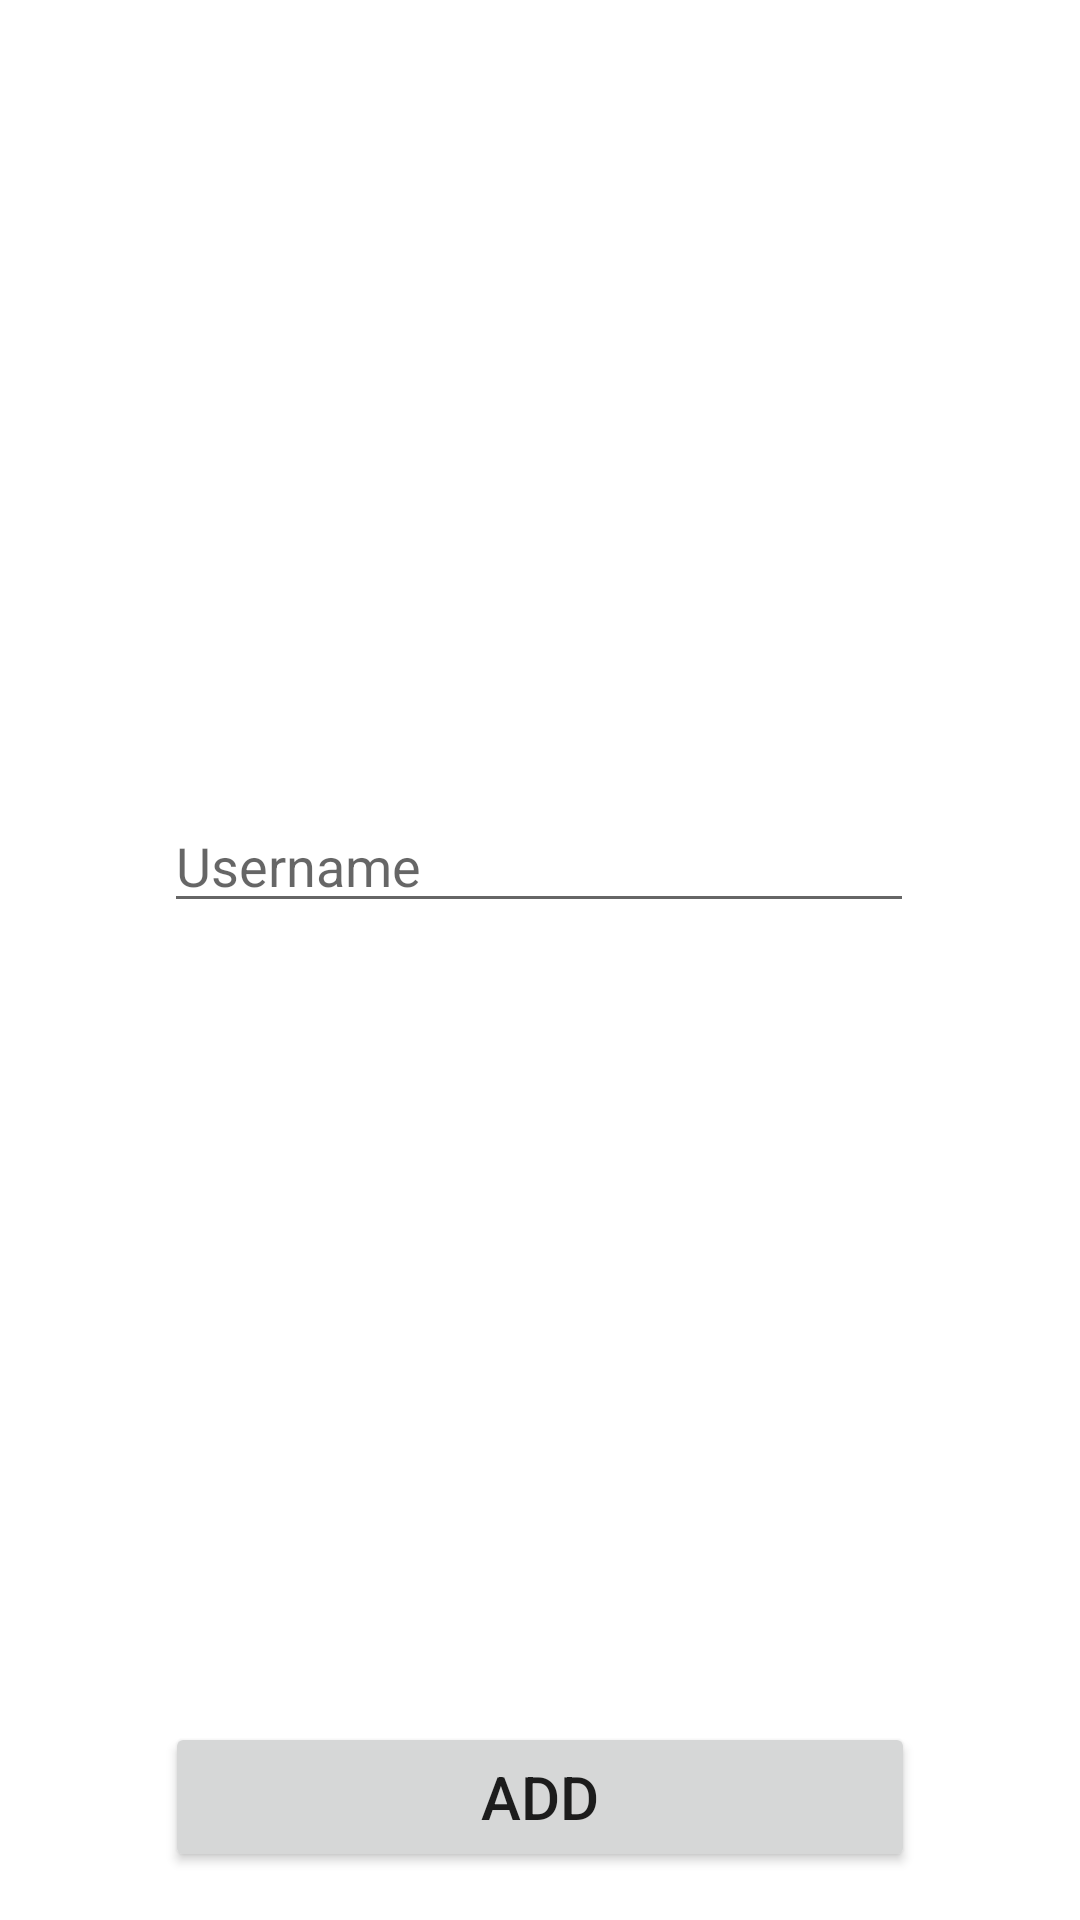

Produce the Android XML layout that renders to this screen, including the resource entries it uses.
<!-- AndroidManifest.xml: application theme Theme.Projekt1 -->
<!-- res/layout/add_user_dialog.xml -->
<?xml version="1.0" encoding="utf-8"?>
<androidx.constraintlayout.widget.ConstraintLayout xmlns:android="http://schemas.android.com/apk/res/android"
    xmlns:app="http://schemas.android.com/apk/res-auto"
    xmlns:tools="http://schemas.android.com/tools"
    android:layout_width="match_parent"
    android:layout_height="match_parent">

    <EditText
        android:id="@+id/editTextAddUser"
        android:layout_width="250dp"
        android:layout_height="wrap_content"
        android:layout_marginTop="24dp"
        android:layout_marginBottom="24dp"
        android:ems="10"
        android:hint="Username"
        android:inputType="textPersonName"
        app:layout_constraintBottom_toTopOf="@+id/addUserButton"
        app:layout_constraintEnd_toEndOf="parent"
        app:layout_constraintHorizontal_bias="0.497"
        app:layout_constraintStart_toStartOf="parent"
        app:layout_constraintTop_toTopOf="parent" />

    <Button
        android:id="@+id/addUserButton"
        android:layout_width="250dp"
        android:layout_height="50dp"
        android:layout_marginBottom="16dp"
        android:text="@string/add"
        android:textSize="20sp"
        app:layout_constraintBottom_toBottomOf="parent"
        app:layout_constraintEnd_toEndOf="parent"
        app:layout_constraintStart_toStartOf="parent" />

</androidx.constraintlayout.widget.ConstraintLayout>
<!-- resources referenced by this layout -->
<resources>
  <string name="add">Add</string>
  <style name="Theme.Projekt1" parent="Theme.MaterialComponents.DayNight.DarkActionBar">
          
          <item name="colorPrimary">@color/thm_grün</item> 
          <item name="colorPrimaryVariant">@color/purple_700</item>
          <item name="colorOnPrimary">@color/white</item>
          
          <item name="colorSecondary">@color/teal_200</item>
          <item name="colorSecondaryVariant">@color/teal_700</item>
          <item name="colorOnSecondary">@color/black</item>
          
          <item name="android:statusBarColor" tools:targetApi="l">?attr/colorPrimaryVariant</item>
          
      </style>
  <color name="purple_700">#FF3700B3</color>
  <color name="white">#FFFFFFFF</color>
  <color name="teal_200">#FF03DAC5</color>
  <color name="teal_700">#FF018786</color>
  <color name="black">#FF000000</color>
</resources>
